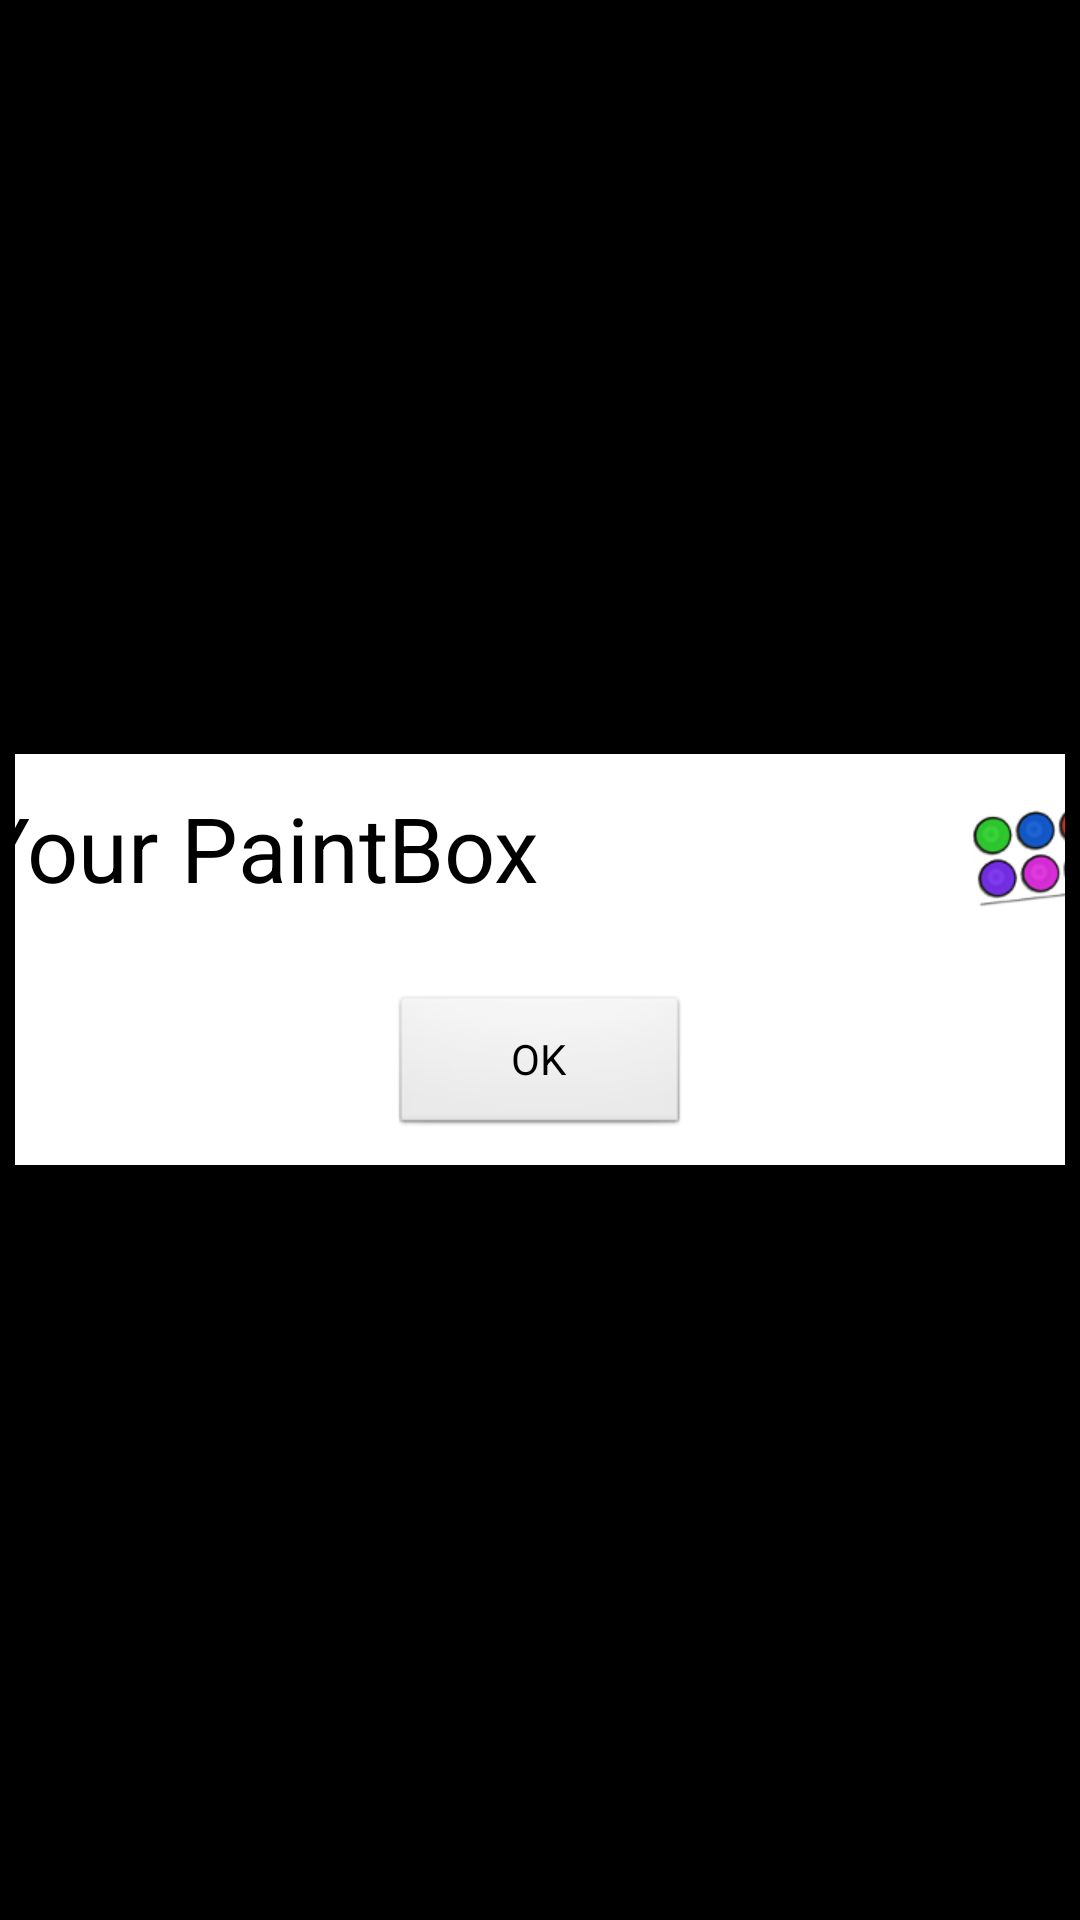

Here is an Android app screen rendered from its layout file. Give the layout XML and the strings, colors and styles it references.
<!-- AndroidManifest.xml: application theme AppTheme -->
<!-- res/layout/dlg_welcome.xml -->
<?xml version="1.0" encoding="utf-8"?>
<FrameLayout xmlns:android="http://schemas.android.com/apk/res/android"
             android:layout_width="match_parent"
             android:layout_height="match_parent"
    android:padding="5dp">
<LinearLayout
    android:layout_width="400dp"
    android:layout_height="wrap_content"
    android:background="@drawable/dlg_bg"
    android:orientation="vertical"
    android:layout_gravity="center"
    android:padding="10dp">
    <LinearLayout
        android:layout_width="match_parent"
        android:layout_height="wrap_content"
        android:layout_gravity="center_horizontal">
    <TextView
        android:layout_width="0dp"
        android:layout_height="wrap_content"
        android:text="@string/app_name"
        android:textColor="@color/black"
        android:textSize="30sp"
        android:padding="2dp" android:layout_weight="1"/>
        <ImageView
            android:layout_width="wrap_content"
            android:layout_height="wrap_content"
            android:layout_gravity="top"
            android:src="@drawable/ic_launcher"/>
    </LinearLayout>
    <TextView
        android:layout_width="wrap_content"
        android:layout_height="wrap_content"
        android:id="@+id/info"
        android:textColor="@color/black"
        android:padding="2dp"/>
    <LinearLayout
        android:layout_width="wrap_content"
        android:layout_height="wrap_content"
        android:layout_gravity="center_horizontal">
    <Button
        android:layout_width="100dp"
        android:layout_height="wrap_content"
        android:id="@+id/start"
        android:text="@android:string/ok"/>
    </LinearLayout>

</LinearLayout>
</FrameLayout>
<!-- resources referenced by this layout -->
<resources>
  <color name="black">#000000</color>
  <!-- drawable dlg_bg (drawable) -->
  <?xml version="1.0" encoding="utf-8"?>
  <shape xmlns:android="http://schemas.android.com/apk/res/android">
  <corners android:radius="8dp"/>
      <solid android:color="@color/white" />
      <stroke android:color="@color/black" android:width="1dp"/>
  </shape>
  <!-- drawable ic_launcher: png bitmap (drawable-hdpi, 6966 bytes) -->
  <string name="app_name">Your PaintBox</string>
  <style name="AppTheme" parent="android:Theme.NoTitleBar.Fullscreen">
          
      </style>
  <color name="white">#ffffff</color>
</resources>
